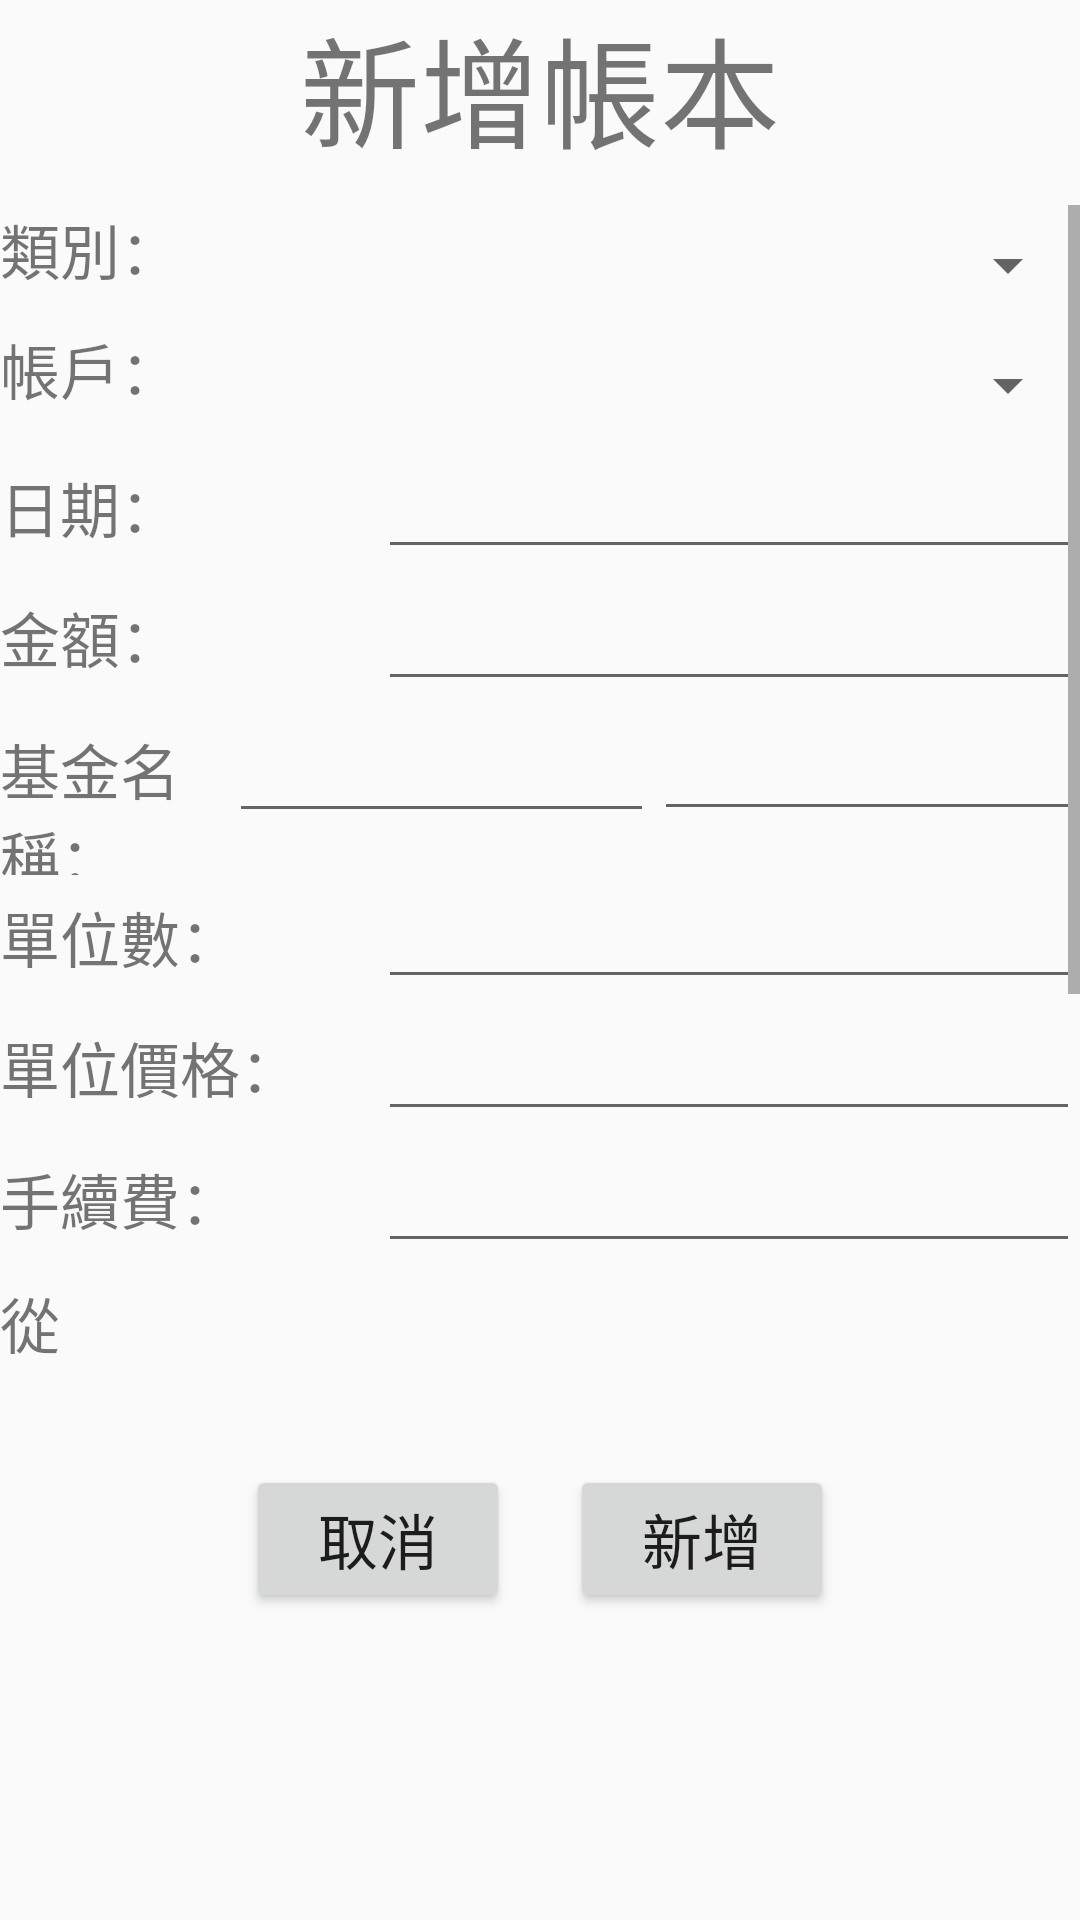

The Android layout XML behind this screen, and the referenced resources:
<!-- AndroidManifest.xml: application theme AppTheme -->
<!-- res/layout/account_dialog.xml -->
<?xml version="1.0" encoding="utf-8"?>
<LinearLayout xmlns:android="http://schemas.android.com/apk/res/android"
    android:orientation="vertical" android:layout_width="match_parent"
    android:layout_height="match_parent">
    <TextView android:id="@+id/ad_title"
        android:layout_width="match_parent"
        android:layout_height="wrap_content"
        android:gravity="center" android:layout_marginBottom="10dp"
        android:text="新增帳本" android:textSize="40sp"/>
    <ScrollView
        android:layout_width="match_parent"
        android:layout_height="400dp">
        <LinearLayout
            android:layout_width="match_parent"
            android:layout_height="wrap_content" android:orientation="vertical">
            <TableLayout
                android:id="@+id/ad_plus_layout1"
                android:layout_width="match_parent" android:layout_height="wrap_content"
                android:stretchColumns="*" android:visibility="gone">
                <TableRow>
                    <TextView
                        android:layout_width="0dp" android:layout_weight="0.35"
                        android:layout_height="wrap_content"
                        android:text="帳戶名稱：" android:textSize="20sp"/>
                    <EditText android:id="@+id/ad_edit_name"
                        android:layout_width="0dp" android:layout_weight="0.65"
                        android:layout_height="wrap_content"
                        android:maxLength="10" android:textSize="20sp"/>
                </TableRow>
                <TableRow>
                    <TextView
                        android:layout_width="0dp" android:layout_weight="0.35"
                        android:layout_height="wrap_content"
                        android:text="備註：" android:textSize="20sp"/>
                    <EditText android:id="@+id/ad_edit_remarks"
                        android:layout_width="0dp" android:layout_weight="0.65"
                        android:layout_height="wrap_content"
                        android:maxLength="10" android:textSize="20sp"/>
                </TableRow>
                <TableRow>
                    <TextView android:id="@+id/ad_text_cash"
                        android:layout_width="0dp" android:layout_weight="0.35"
                        android:layout_height="wrap_content"
                        android:text="初始金額：" android:textSize="20sp"/>
                    <EditText android:id="@+id/ad_edit_cash"
                        android:layout_width="0dp" android:layout_weight="0.65"
                        android:layout_height="wrap_content"
                        android:maxLength="9" android:inputType="number" android:textSize="20sp"/>
                </TableRow>
            </TableLayout>
            <TableLayout android:id="@+id/ad_plus_layout2"
                android:layout_width="match_parent" android:layout_height="wrap_content"
                android:stretchColumns="*" android:visibility="visible" android:focusable="true"
                android:focusableInTouchMode="true">
                <TableRow>
                    <TextView android:layout_width="0dp" android:layout_height="wrap_content"
                        android:layout_weight="0.35" android:text="類別：" android:textSize="20sp"/>
                    <Spinner android:id="@+id/ad_spinner_class"
                        android:layout_width="0dp" android:layout_height="40dp" android:layout_weight="0.65"
                        android:spinnerMode="dropdown"/>
                </TableRow>
                <TableRow>
                    <TextView android:layout_width="0dp" android:layout_height="wrap_content"
                        android:layout_weight="0.35" android:text="帳戶：" android:textSize="20sp"/>
                    <Spinner android:id="@+id/ad_spinner_account"
                        android:layout_width="0dp" android:layout_height="40dp" android:layout_weight="0.65"
                        android:spinnerMode="dropdown"/>
                </TableRow>
                <TableRow>
                    <TextView android:layout_width="0dp" android:layout_height="wrap_content"
                        android:layout_weight="0.35" android:text="日期：" android:textSize="20sp"/>
                    <EditText android:id="@+id/ad_edit_date"
                        android:layout_width="0dp" android:layout_height="wrap_content" android:layout_weight="0.65"/>
                </TableRow>
                <TableRow>
                    <TextView android:id="@+id/ad_text_whomoney"
                        android:layout_width="0dp" android:layout_height="wrap_content"
                        android:layout_weight="0.35" android:text="金額：" android:textSize="20sp"/>

                    <EditText android:id="@+id/ad_edit_whomoney"
                        android:layout_width="0dp" android:layout_height="wrap_content" android:layout_weight="0.65"
                        android:maxLength="8" android:inputType="number" android:textSize="20sp"/>
                </TableRow>
                <TableRow>
                    <TextView android:id="@+id/ad_text_fundname"
                        android:layout_width="0dp" android:layout_height="wrap_content"
                        android:layout_weight="0.35" android:text="基金名稱：" android:textSize="20sp"/>
                    <EditText android:id="@+id/ad_edit_fundname"
                        android:layout_width="0dp" android:layout_height="wrap_content" android:layout_weight="0.65"
                        android:maxLength="55" android:textSize="20sp"/>
                    <Spinner android:id="@+id/ad_spinner_fundname"
                        android:layout_width="0dp" android:layout_height="40dp" android:layout_weight="0.65"
                        android:spinnerMode="dropdown" android:visibility="gone"/>
                    <AutoCompleteTextView
                        android:id="@+id/ad_auto_fundname"
                        android:layout_width="0dp" android:layout_height="wrap_content" android:layout_weight="0.65"/>

                </TableRow>
                <TableRow>
                    <TextView android:id="@+id/ad_text_unit"
                        android:layout_width="0dp" android:layout_height="wrap_content"
                        android:layout_weight="0.35" android:text="單位數：" android:textSize="20sp"/>
                    <EditText android:id="@+id/ad_edit_unit"
                        android:layout_width="0dp" android:layout_height="wrap_content" android:layout_weight="0.65"
                        android:maxLength="6" android:inputType="number"/>
                </TableRow>
                <TableRow>
                    <TextView android:id="@+id/ad_text_price"
                        android:layout_width="0dp" android:layout_height="wrap_content"
                        android:layout_weight="0.35" android:text="單位價格：" android:textSize="20sp"/>
                    <EditText android:id="@+id/ad_edit_price"
                        android:layout_width="0dp" android:layout_height="wrap_content" android:layout_weight="0.65"
                        android:maxLength="5" android:digits="0123456789." android:textSize="20sp"/>
                </TableRow>
                <TableRow>
                    <TextView android:id="@+id/ad_text_free"
                        android:layout_width="0dp" android:layout_height="wrap_content"
                        android:layout_weight="0.35" android:text="手續費：" android:textSize="20sp"/>
                    <EditText android:id="@+id/ad_edit_free"
                        android:layout_width="0dp" android:layout_height="wrap_content" android:layout_weight="0.65"
                        android:maxLength="4" android:inputType="number" android:textSize="20sp"/>
                </TableRow>
            </TableLayout>
            <LinearLayout android:id="@+id/ad_plus_layout3"
                android:layout_width="match_parent" android:layout_height="wrap_content"
                android:orientation="vertical">
                <TextView
                    android:layout_width="match_parent" android:gravity="center_vertical"
                    android:layout_height="40dp" android:text="從" android:textSize="20sp" />
                <Spinner android:id="@+id/ad_spinner_account2"
                    android:layout_width="match_parent" android:layout_height="40dp"/>
                <TextView
                    android:layout_width="match_parent" android:gravity="center_vertical"
                    android:layout_height="40dp" android:text="轉到" android:textSize="20sp" />
                <Spinner android:id="@+id/ad_spinner_account3"
                    android:layout_width="match_parent" android:layout_height="40dp"/>
                <LinearLayout
                    android:layout_width="match_parent" android:layout_marginTop="5dp"
                    android:layout_height="wrap_content" android:orientation="horizontal">
                    <TextView
                        android:layout_width="0dp" android:layout_weight="0.35"
                        android:layout_height="40dp" android:text="轉帳金額：" android:textSize="20sp" />
                    <EditText android:id="@+id/ad_edit_transfer"
                        android:layout_width="0dp" android:layout_height="wrap_content" android:layout_weight="0.65"
                        android:maxLength="9" android:inputType="number" android:textSize="20sp"/>
                </LinearLayout>
                <LinearLayout
                    android:layout_width="match_parent" android:layout_marginTop="5dp"
                    android:layout_height="wrap_content" android:orientation="horizontal">
                    <TextView android:layout_width="0dp" android:layout_height="wrap_content"
                        android:layout_weight="0.35" android:text="日期：" android:textSize="20sp"/>
                    <EditText android:id="@+id/ad_edit_date2"
                        android:layout_width="0dp" android:layout_height="wrap_content" android:layout_weight="0.65"/>
                </LinearLayout>
            </LinearLayout>
        </LinearLayout>
    </ScrollView>

    <RelativeLayout
        android:layout_width="match_parent"
        android:layout_height="wrap_content"
        android:gravity="center|bottom" android:layout_marginTop="20dp">
        <Button android:id="@+id/ad_btn_cancel"
            android:layout_width="wrap_content"
            android:layout_height="wrap_content"
            android:text="取消" android:textSize="20sp"/>
        <Button android:id="@+id/ad_btn_add"
            android:layout_width="wrap_content" android:layout_height="wrap_content"
            android:layout_toRightOf="@+id/ad_btn_cancel" android:layout_marginLeft="20dp"
            android:text="新增" android:textSize="20sp"/>
    </RelativeLayout>
</LinearLayout>
<!-- resources referenced by this layout -->
<resources>
  <style name="AppTheme" parent="@style/Theme.AppCompat.Light.NoActionBar">
          <item name="colorPrimary">#2E6E65</item>
          <item name="colorPrimaryDark">#2B3752</item>
          <item name="colorAccent">#4e4d4d</item>
          <item name="android:windowNoTitle">true</item>
          <item name="windowActionBar">false</item>
          <item name="drawerArrowStyle">@style/DrawerArrowStyle</item>
          <item name="android:typeface">sans</item>
      </style>
  <style name="DrawerArrowStyle" parent="Widget.AppCompat.DrawerArrowToggle">
          <item name="spinBars">true</item>
          <item name="color">@android:color/white</item>
      </style>
</resources>
